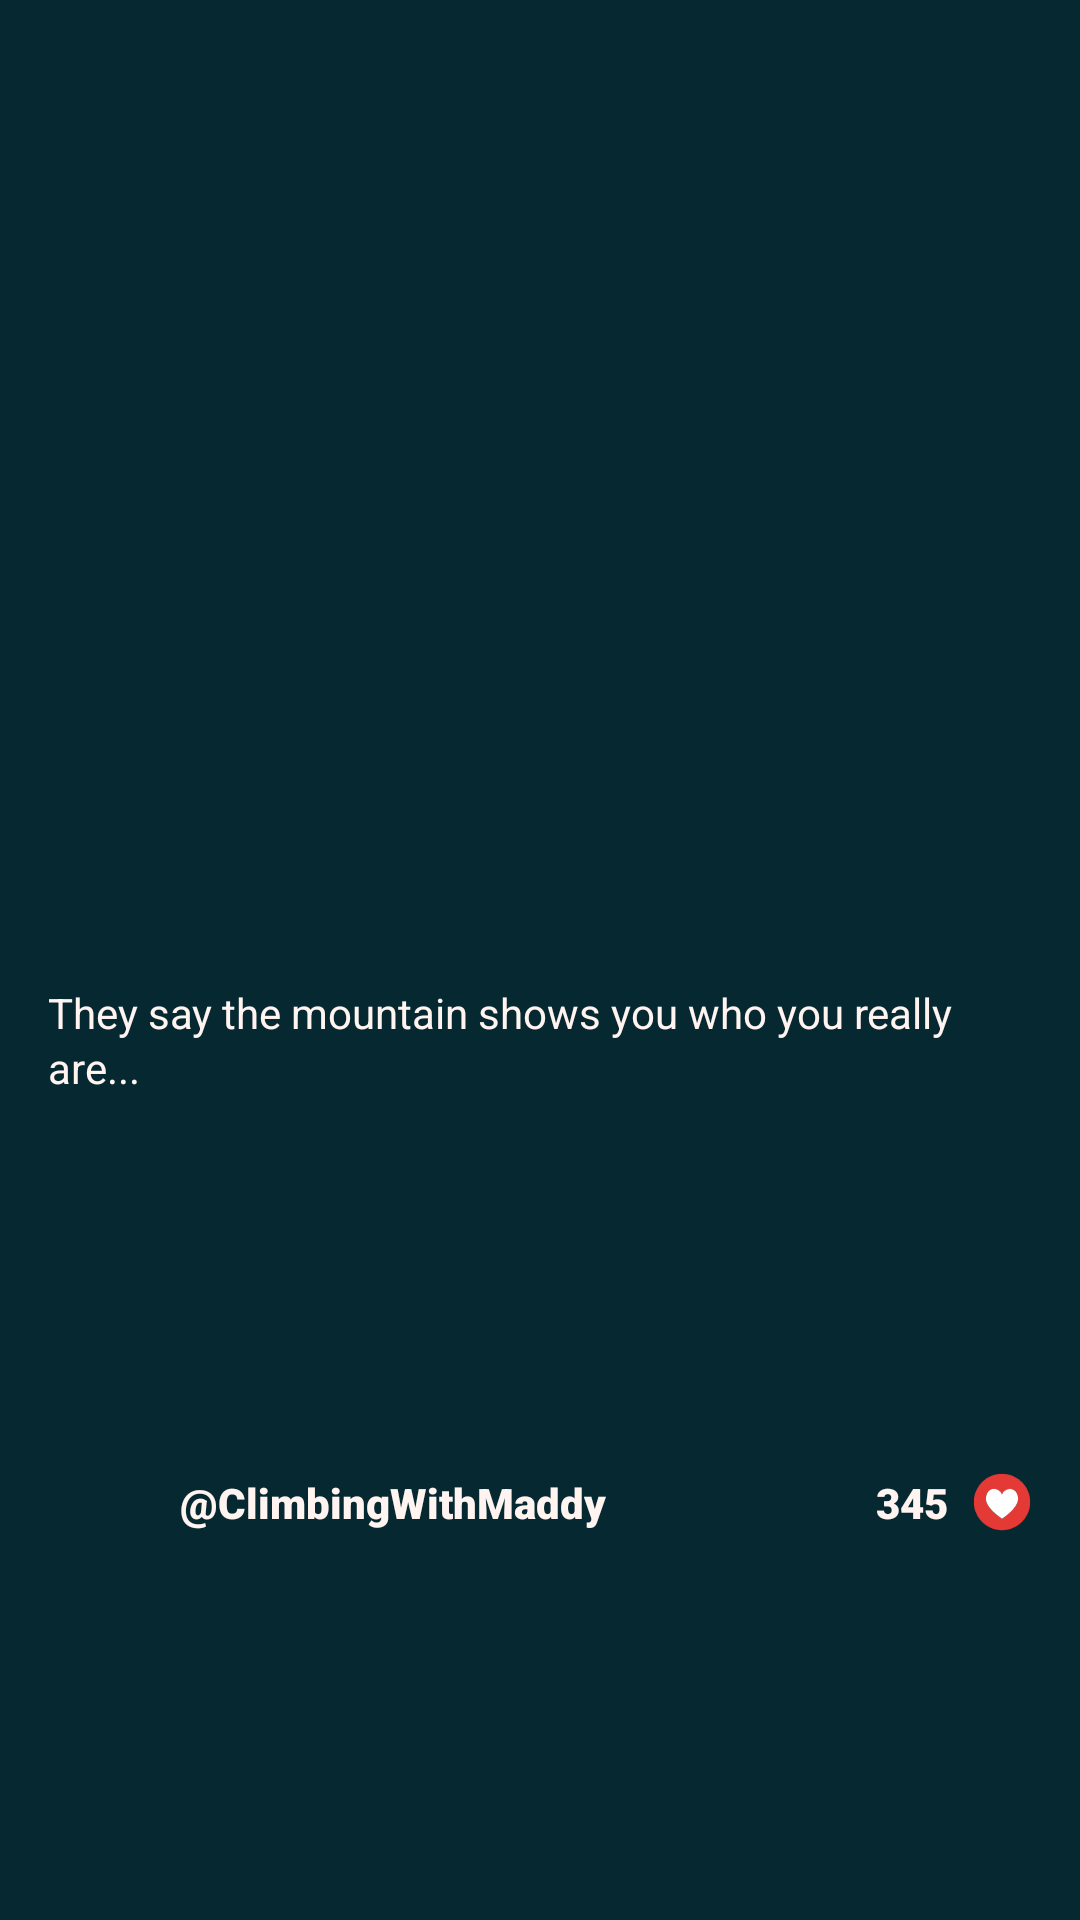

Here is an Android app screen rendered from its layout file. Give the layout XML and the strings, colors and styles it references.
<!-- AndroidManifest.xml: application theme Theme.BringMe -->
<!-- res/layout/post_layout.xml -->
<?xml version="1.0" encoding="utf-8"?>
<androidx.constraintlayout.widget.ConstraintLayout xmlns:android="http://schemas.android.com/apk/res/android"
    xmlns:app="http://schemas.android.com/apk/res-auto"
    xmlns:tools="http://schemas.android.com/tools"
    android:layout_width="match_parent"
    android:layout_height="wrap_content"
    android:layout_marginBottom="16dp"
    android:background="@color/teal_background">

    
    <ImageView
        android:id="@+id/postImage"
        android:layout_width="match_parent"
        android:layout_height="300dp"
        android:layout_marginHorizontal="16dp"
        android:layout_marginTop="16dp"
        android:scaleType="centerCrop"
        app:layout_constraintEnd_toEndOf="parent"
        app:layout_constraintStart_toStartOf="parent"
        app:layout_constraintTop_toTopOf="parent"
        tools:srcCompat="@tools:sample/backgrounds/scenic" />

    
    <TextView
        android:id="@+id/postCaption"
        android:layout_width="0dp"
        android:layout_height="wrap_content"
        android:layout_marginStart="16dp"
        android:layout_marginTop="12dp"
        android:layout_marginEnd="16dp"
        android:layout_marginBottom="8dp"
        android:fontFamily="sans-serif"
        android:lineSpacingExtra="2dp"
        android:maxLines="10"
        android:text="They say the mountain shows you who you really are..."
        android:textColor="@color/light_orange"
        android:textSize="14sp"
        app:layout_constraintEnd_toEndOf="parent"
        app:layout_constraintStart_toStartOf="parent"
        app:layout_constraintTop_toBottomOf="@+id/postImage" />

    
    <ImageView
        android:id="@+id/postUserProfilePic"
        android:layout_width="32dp"
        android:layout_height="32dp"
        android:layout_marginStart="16dp"
        android:layout_marginTop="12dp"
        android:layout_marginBottom="16dp"
        app:layout_constraintBottom_toBottomOf="parent"
        app:layout_constraintStart_toStartOf="parent"
        app:layout_constraintTop_toBottomOf="@+id/postCaption"
        tools:srcCompat="@drawable/ic_launcher_background" />

    <TextView
        android:id="@+id/postUsername"
        android:layout_width="0dp"
        android:layout_height="wrap_content"
        android:layout_marginStart="12dp"
        android:layout_marginEnd="8dp"
        android:fontFamily="sans-serif-black"
        android:text="@ClimbingWithMaddy"
        android:textColor="@color/light_orange"
        android:textSize="14sp"
        app:layout_constraintBottom_toBottomOf="@+id/postUserProfilePic"
        app:layout_constraintEnd_toStartOf="@+id/postLikeCount"
        app:layout_constraintStart_toEndOf="@+id/postUserProfilePic"
        app:layout_constraintTop_toTopOf="@+id/postUserProfilePic" />

    
    <TextView
        android:id="@+id/postLikeCount"
        android:layout_width="wrap_content"
        android:layout_height="wrap_content"
        android:layout_marginEnd="8dp"
        android:fontFamily="sans-serif-black"
        android:text="345"
        android:textColor="@color/light_orange"
        android:textSize="14sp"
        app:layout_constraintBottom_toBottomOf="@+id/postUserProfilePic"
        app:layout_constraintEnd_toStartOf="@+id/postHeartIcon"
        app:layout_constraintTop_toTopOf="@+id/postUserProfilePic" />

    <ImageView
        android:id="@+id/postHeartIcon"
        android:layout_width="20dp"
        android:layout_height="20dp"
        android:layout_marginEnd="16dp"
        android:src="@drawable/heart_icon"
        app:layout_constraintBottom_toBottomOf="@+id/postUserProfilePic"
        app:layout_constraintEnd_toEndOf="parent"
        app:layout_constraintTop_toTopOf="@+id/postUserProfilePic" />

</androidx.constraintlayout.widget.ConstraintLayout>
<!-- resources referenced by this layout -->
<resources>
  <color name="light_orange">#FFF4F0</color>
  <color name="teal_background">#062831</color>
  <!-- drawable heart_icon: vector/xml drawable (drawable, 74040 chars, omitted) -->
  <style name="Theme.BringMe" parent="Base.Theme.BringMe" />
  <style name="Base.Theme.BringMe" parent="Theme.Material3.DayNight.NoActionBar">
          
          
      </style>
</resources>
